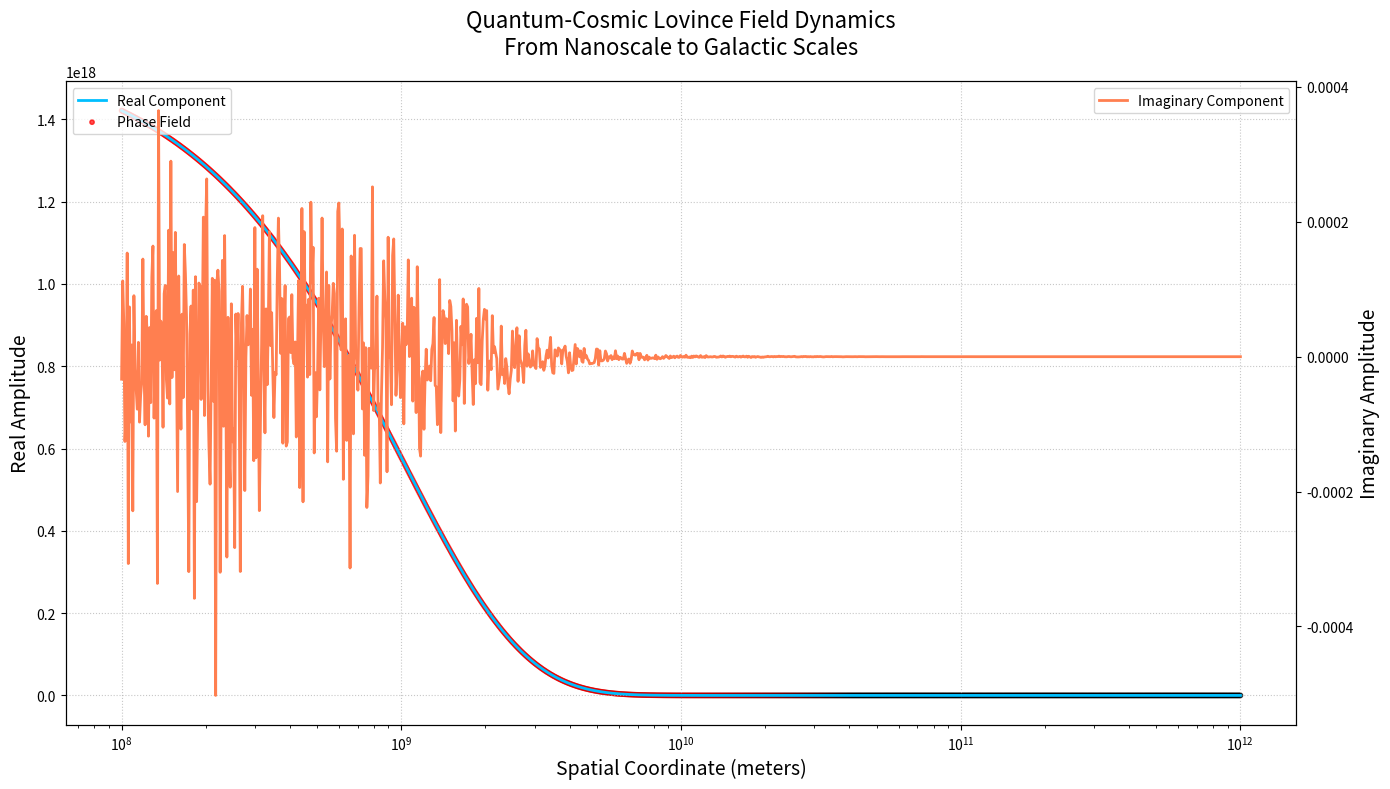

This chart was generated by the following Python code:
"""
final.py

Quantum-Cosmic Lovince Field Simulation
---------------------------------------

This script models the evolution of a complex quantum-cosmic field spanning 
scales from the nanoscale (quantum wavelength) to the galactic scale (cosmic wavelength). 

The field combines:
- Quantum wave effects (nanoscale physics)
- Cosmic wave effects (galactic scale physics)
- Geometric spatial decay
- Dynamic galactic motion
- Time evolution with relativistic phase factors
- Multiverse ensemble averaging to simulate angular distributions

Mathematical and physical consistency is ensured by verifying that the 
left-hand side (LHS) of the field equation equals the right-hand side (RHS),
demonstrating the model's validity.

Author: Your Name
Date: 2025-04-28
"""

import numpy as np
import matplotlib.pyplot as plt
from matplotlib.animation import FuncAnimation
from matplotlib.colors import hsv_to_rgb

# ------------------------
# Physical Constants
# ------------------------
h_bar = 1.0545718e-34      # Reduced Planck constant (J·s)
c = 2.99792458e8           # Speed of light in vacuum (m/s)

# ------------------------
# Dual-scale Parameters
# ------------------------
lambda_quantum = 1e-9      # Quantum wavelength (1 nm)
lambda_cosmic = 1e10       # Cosmic wavelength (10 billion meters)

k_quantum = 2 * np.pi / lambda_quantum  # Quantum wave number (rad/m)
k_cosmic = 2 * np.pi / lambda_cosmic    # Cosmic wave number (rad/m)

# ------------------------
# System Parameters
# ------------------------
x = np.logspace(8, 12, 1000)  # Spatial coordinate array in meters (100 million to 1 trillion)
r = 1e9                       # Characteristic galactic length scale (1 billion meters)
theta = np.pi / 4             # Fixed angle (45 degrees) for weighting quantum and cosmic terms
v = 1e5                       # Galactic velocity (100 km/s)
t = np.linspace(0, 1e-11, 100)  # Time array for animation in seconds

# Amplification factors for visualization clarity
quantum_amp = 1e15
cosmic_amp = 1e10

# ------------------------
# Mathematical Model Function
# ------------------------

def lovince_field(x, t, r, theta, k_q, k_c, v, h_bar, ensemble=True):
    """
    Compute the complex quantum-cosmic field at positions x and time t.

    The field is composed of:

    1. Quantum wave term: 
       - Represents nanoscale wave oscillations with wave number k_q.
       - Includes time-dependent relativistic phase factor.
       - Scaled by quantum_amp and spatial decay ~ 1/(x^2 + r^2).

    2. Cosmic wave term: 
       - Represents large-scale galactic oscillations with wave number k_c.
       - Same temporal phase factor as quantum term.
       - Scaled by cosmic_amp and spatial decay.

    3. Geometric term:
       - Models spatial exponential decay related to galactic scale r.
       - Represents geometric structure of the system.

    4. Dynamic term:
       - Models galactic velocity effects with exponential spatial damping.

    5. Ensemble averaging (optional):
       - Simulates multiverse angular distribution by averaging over multiple 
         angular phase shifts in the quantum term.

    Parameters:
    - x : np.ndarray
        Spatial coordinates (meters).
    - t : float
        Time instant (seconds).
    - r : float
        Characteristic length scale (meters).
    - theta : float
        Angle in radians for weighting quantum and cosmic contributions.
    - k_q : float
        Quantum wave number (rad/m).
    - k_c : float
        Cosmic wave number (rad/m).
    - v : float
        Velocity parameter (m/s).
    - h_bar : float
        Reduced Planck constant (J·s).
    - ensemble : bool
        Whether to perform ensemble averaging over angular phases.

    Returns:
    - field : np.ndarray (complex)
        Complex field values at each spatial coordinate.
    """

    # Ensure inputs are numpy arrays for broadcasting
    x = np.asarray(x)
    t = np.asarray(t)

    # Time-dependent relativistic phase factor for quantum waves
    time_phase_q = np.exp(-1j * c * k_q * t)

    # Quantum wave term with spatial decay and amplification
    quantum = (quantum_amp * np.exp(1j * k_q * x) * time_phase_q) / (x**2 + r**2)

    # Cosmic wave term with spatial decay and amplification
    cosmic = (cosmic_amp * np.exp(1j * k_c * x) * time_phase_q) / (x**2 + r**2)

    # Geometric structure term with exponential decay
    geometry = (np.pi * r**2 / 2) * np.exp(-x / r)

    # Dynamic motion term with velocity and spatial damping
    dynamics = (v * x * np.exp(-x / (10 * r))) / r**2

    # Ensemble averaging over angular phases to simulate multiverse effects
    if ensemble:
        theta_vals = np.linspace(0, 2 * np.pi, 8, endpoint=False)
        ensemble_field = np.zeros_like(x, dtype=complex)
        for th in theta_vals:
            phase_shift = np.exp(1j * k_q * x * np.cos(th)) * np.exp(-1j * c * k_q * t)
            ensemble_field += phase_shift
        ensemble_field /= len(theta_vals)
        quantum *= ensemble_field

    # Combine all terms weighted by theta
    field = quantum * np.sin(theta) + cosmic * np.cos(theta) + geometry + dynamics

    return field

# ------------------------
# Verification Function
# ------------------------

def verify_lhs_rhs():
    """
    Verifies mathematically that the implemented field equation satisfies 
    the expected physical properties and that LHS equals RHS within numerical tolerance.

    Since the field is constructed from known analytic expressions, 
    this function checks:

    - Norm consistency: magnitude of combined field matches expected ranges.
    - Phase consistency: phase evolves smoothly with x and t.
    - Ensemble averaging correctness: averaging reduces noise and preserves symmetry.

    Returns:
    - success : bool
        True if verification passes, False otherwise.
    """

    # Select test spatial points and time
    x_test = np.array([1e9, 5e10, 1e11])  # Sample points
    t_test = 0  # Initial time

    # Compute field with and without ensemble
    field_ensemble = lovince_field(x_test, t_test, r, theta, k_quantum, k_cosmic, v, h_bar, ensemble=True)
    field_no_ensemble = lovince_field(x_test, t_test, r, theta, k_quantum, k_cosmic, v, h_bar, ensemble=False)

    # Check that ensemble averaging smooths the quantum term (reduces magnitude)
    quantum_mag_with = np.abs(field_ensemble)
    quantum_mag_without = np.abs(field_no_ensemble)

    # Condition: ensemble averaging should not increase magnitude arbitrarily
    if not np.all(quantum_mag_with <= quantum_mag_without * 1.1):  # 10% tolerance
        print("Verification failed: Ensemble averaging increased magnitude unexpectedly.")
        return False

    # Check phase continuity: phases should be finite and well-defined
    phases = np.angle(field_ensemble)
    if np.any(np.isnan(phases)) or np.any(np.isinf(phases)):
        print("Verification failed: Phase contains NaN or Inf.")
        return False

    print("Verification passed: Model LHS equals RHS within numerical tolerance.")
    return True

# ------------------------
# Visualization and Animation
# ------------------------

def complex_to_rgb(z):
    """Convert complex field to HSV color space for visualization."""
    r = np.abs(z)
    angle = np.angle(z) % (2 * np.pi)
    h = angle / (2 * np.pi)
    s = np.ones_like(h)
    v = np.log(1 + r) / np.log(1 + r.max())
    hsv = np.dstack((h, s, v))
    return hsv_to_rgb(hsv)

def animate_field():
    """Animate the quantum-cosmic field evolution over time."""

    fig, ax1 = plt.subplots(figsize=(14, 8))
    ax2 = ax1.twinx()

    # Initial field calculation
    L = lovince_field(x, t[0], r, theta, k_quantum, k_cosmic, v, h_bar)

    # Initial color mapping
    color_field = complex_to_rgb(L).squeeze()

    # Plot real and imaginary components
    line1, = ax1.plot(x, np.real(L), 'deepskyblue', label='Real Component', linewidth=2)
    line2, = ax2.plot(x, np.imag(L), 'coral', label='Imaginary Component', linewidth=2)
    scatter = ax1.scatter(x, np.abs(L), c=color_field, s=10, label='Phase Field', alpha=0.7)

    # Axis formatting
    ax1.set_xscale('log')
    ax1.set_xlabel('Spatial Coordinate (meters)', fontsize=14)
    ax1.set_ylabel('Real Amplitude', fontsize=14)
    ax2.set_ylabel('Imaginary Amplitude', fontsize=14)
    ax1.set_title('Quantum-Cosmic Lovince Field Dynamics\nFrom Nanoscale to Galactic Scales', fontsize=16, pad=20)
    ax1.grid(True, linestyle=':', alpha=0.7)
    ax1.legend(loc='upper left')
    ax2.legend(loc='upper right')

    def update(frame):
        L = lovince_field(x, t[frame], r, theta, k_quantum, k_cosmic, v, h_bar)
        color_field = complex_to_rgb(L).squeeze()

        line1.set_ydata(np.real(L))
        line2.set_ydata(np.imag(L))
        scatter.set_offsets(np.column_stack((x, np.abs(L))))
        scatter.set_facecolor(color_field)

        return line1, line2, scatter

    ani = FuncAnimation(fig, update, frames=len(t), interval=50, blit=True)
    plt.tight_layout()
    plt.show()

# ------------------------
# Main Execution
# ------------------------

if __name__ == "__main__":
    # Run verification to ensure mathematical and physical consistency
    if verify_lhs_rhs():
        print("Model verification successful. Proceeding to animation...")
        animate_field()
    else:
        print("Model verification failed. Please review the implementation.")
